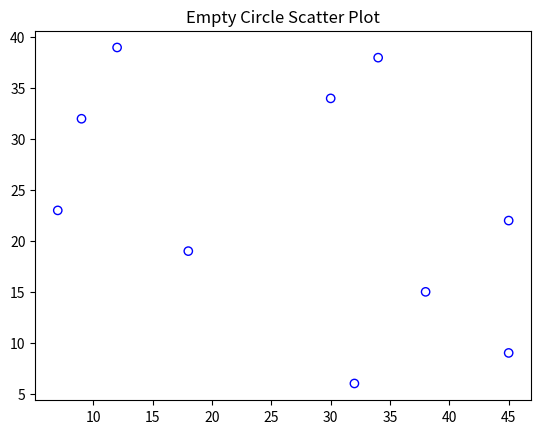

Reproduce this figure in Python.
import matplotlib.pyplot as plt
import random

x = [random.randint(1, 50) for _ in range(10)]
y = [random.randint(1, 50) for _ in range(10)]

plt.scatter(x, y, facecolors='none', edgecolors='blue')
plt.title("Empty Circle Scatter Plot")
plt.show()
